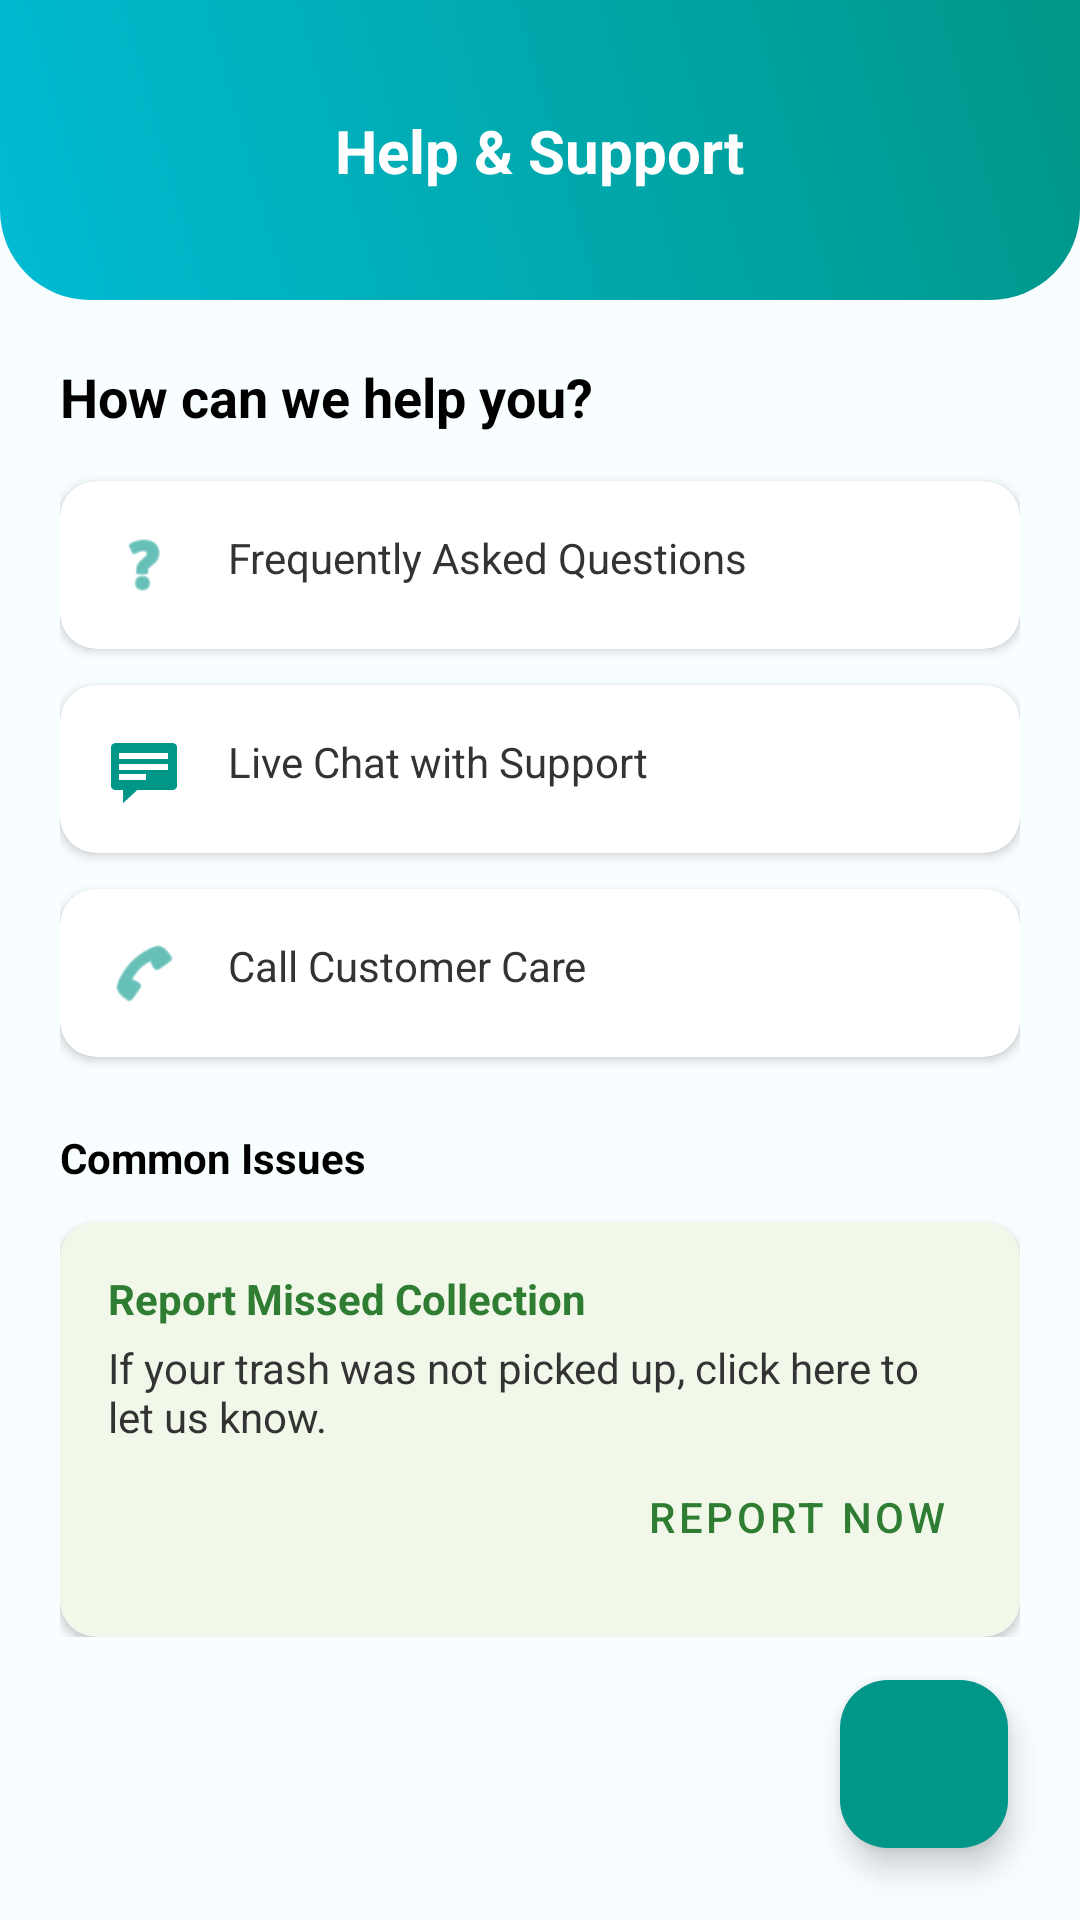

Here is an Android app screen rendered from its layout file. Give the layout XML and the strings, colors and styles it references.
<!-- AndroidManifest.xml: application theme Theme.WasteBillingApp -->
<!-- res/layout/fragment_support.xml -->
<?xml version="1.0" encoding="utf-8"?>
<androidx.constraintlayout.widget.ConstraintLayout xmlns:android="http://schemas.android.com/apk/res/android"
    xmlns:app="http://schemas.android.com/apk/res-auto"
    android:layout_width="match_parent"
    android:layout_height="match_parent"
    android:background="#F8FDFF">

    <View
        android:id="@+id/header_bg"
        android:layout_width="match_parent"
        android:layout_height="100dp"
        android:background="@drawable/header_gradient"
        app:layout_constraintTop_toTopOf="parent" />

    <ImageView
        android:id="@+id/btn_back"
        android:layout_width="24dp"
        android:layout_height="24dp"
        android:layout_marginStart="16dp"
        android:src="@drawable/ic_back"
        app:layout_constraintBottom_toBottomOf="@id/header_bg"
        app:layout_constraintStart_toStartOf="parent"
        app:layout_constraintTop_toTopOf="@id/header_bg" />

    <TextView
        android:layout_width="wrap_content"
        android:layout_height="wrap_content"
        android:text="Help &amp; Support"
        android:textColor="#FFFFFF"
        android:textSize="20sp"
        android:textStyle="bold"
        app:layout_constraintBottom_toBottomOf="@id/header_bg"
        app:layout_constraintEnd_toEndOf="parent"
        app:layout_constraintStart_toStartOf="parent"
        app:layout_constraintTop_toTopOf="@id/header_bg" />

    <androidx.core.widget.NestedScrollView
        android:layout_width="match_parent"
        android:layout_height="0dp"
        app:layout_constraintBottom_toBottomOf="parent"
        app:layout_constraintTop_toBottomOf="@id/header_bg">

        <LinearLayout
            android:layout_width="match_parent"
            android:layout_height="wrap_content"
            android:orientation="vertical"
            android:padding="20dp">

            <TextView
                android:layout_width="wrap_content"
                android:layout_height="wrap_content"
                android:text="How can we help you?"
                android:textColor="#000000"
                android:textSize="18sp"
                android:textStyle="bold"
                android:layout_marginBottom="16dp"/>

            <androidx.cardview.widget.CardView
                android:layout_width="match_parent"
                android:layout_height="wrap_content"
                android:layout_marginBottom="12dp"
                app:cardCornerRadius="12dp">
                <LinearLayout
                    android:id="@+id/btn_faq"
                    android:layout_width="match_parent"
                    android:layout_height="wrap_content"
                    android:orientation="horizontal"
                    android:padding="16dp"
                    android:clickable="true"
                    android:focusable="true"
                    android:background="?attr/selectableItemBackground">
                    <ImageView
                        android:layout_width="24dp"
                        android:layout_height="24dp"
                        android:src="@android:drawable/ic_menu_help"
                        app:tint="#009688"/>
                    <TextView
                        android:layout_width="wrap_content"
                        android:layout_height="wrap_content"
                        android:text="Frequently Asked Questions"
                        android:layout_marginStart="16dp"
                        android:textColor="#333333"/>
                </LinearLayout>
            </androidx.cardview.widget.CardView>

            <androidx.cardview.widget.CardView
                android:layout_width="match_parent"
                android:layout_height="wrap_content"
                android:layout_marginBottom="12dp"
                app:cardCornerRadius="12dp">
                <LinearLayout
                    android:id="@+id/btn_chat"
                    android:layout_width="match_parent"
                    android:layout_height="wrap_content"
                    android:orientation="horizontal"
                    android:padding="16dp"
                    android:clickable="true"
                    android:focusable="true"
                    android:background="?attr/selectableItemBackground">
                    <ImageView
                        android:layout_width="24dp"
                        android:layout_height="24dp"
                        android:src="@android:drawable/stat_notify_chat"
                        app:tint="#009688"/>
                    <TextView
                        android:layout_width="wrap_content"
                        android:layout_height="wrap_content"
                        android:text="Live Chat with Support"
                        android:layout_marginStart="16dp"
                        android:textColor="#333333"/>
                </LinearLayout>
            </androidx.cardview.widget.CardView>

            <androidx.cardview.widget.CardView
                android:layout_width="match_parent"
                android:layout_height="wrap_content"
                android:layout_marginBottom="24dp"
                app:cardCornerRadius="12dp">
                <LinearLayout
                    android:id="@+id/btn_call"
                    android:layout_width="match_parent"
                    android:layout_height="wrap_content"
                    android:orientation="horizontal"
                    android:padding="16dp"
                    android:clickable="true"
                    android:focusable="true"
                    android:background="?attr/selectableItemBackground">
                    <ImageView
                        android:layout_width="24dp"
                        android:layout_height="24dp"
                        android:src="@android:drawable/ic_menu_call"
                        app:tint="#009688"/>
                    <TextView
                        android:layout_width="wrap_content"
                        android:layout_height="wrap_content"
                        android:text="Call Customer Care"
                        android:layout_marginStart="16dp"
                        android:textColor="#333333"/>
                </LinearLayout>
            </androidx.cardview.widget.CardView>

            <TextView
                android:layout_width="wrap_content"
                android:layout_height="wrap_content"
                android:text="Common Issues"
                android:textColor="#000000"
                android:textStyle="bold"
                android:layout_marginBottom="12dp"/>

            <androidx.cardview.widget.CardView
                android:layout_width="match_parent"
                android:layout_height="wrap_content"
                app:cardCornerRadius="12dp"
                app:cardBackgroundColor="#F1F8E9">
                <LinearLayout
                    android:layout_width="match_parent"
                    android:layout_height="wrap_content"
                    android:orientation="vertical"
                    android:padding="16dp">
                    <TextView
                        android:layout_width="wrap_content"
                        android:layout_height="wrap_content"
                        android:text="Report Missed Collection"
                        android:textColor="#2E7D32"
                        android:textStyle="bold" />
                    <TextView
                        android:layout_width="wrap_content"
                        android:layout_height="wrap_content"
                        android:text="If your trash was not picked up, click here to let us know."
                        android:textColor="#333333"
                        android:textSize="14sp"
                        android:layout_marginTop="4dp"/>
                    <Button
                        android:id="@+id/btn_report_missed"
                        style="@style/Widget.MaterialComponents.Button.TextButton"
                        android:layout_width="wrap_content"
                        android:layout_height="wrap_content"
                        android:text="REPORT NOW"
                        android:textColor="#2E7D32"
                        android:layout_gravity="end"/>
                </LinearLayout>
            </androidx.cardview.widget.CardView>

        </LinearLayout>
    </androidx.core.widget.NestedScrollView>

    <com.google.android.material.floatingactionbutton.FloatingActionButton
        android:id="@+id/fab_add_issue"
        android:layout_width="wrap_content"
        android:layout_height="wrap_content"
        android:layout_margin="24dp"
        android:src="@drawable/ic_add"
        app:tint="#FFFFFF"
        app:backgroundTint="#009688"
        app:layout_constraintBottom_toBottomOf="parent"
        app:layout_constraintEnd_toEndOf="parent"
        android:contentDescription="Add new issue" />

</androidx.constraintlayout.widget.ConstraintLayout>
<!-- resources referenced by this layout -->
<resources>
  <!-- drawable header_gradient (drawable) -->
  <?xml version="1.0" encoding="utf-8"?>
  <shape xmlns:android="http://schemas.android.com/apk/res/android">
      <gradient
          android:startColor="#00BCD4"
          android:endColor="#009688"
          android:angle="45"
          android:type="linear" />
      <corners android:bottomLeftRadius="30dp" android:bottomRightRadius="30dp"/>
  </shape>
  <style name="Theme.WasteBillingApp" parent="Base.Theme.WasteBillingApp" />
  <style name="Base.Theme.WasteBillingApp" parent="Theme.Material3.DayNight.NoActionBar">
          
          
      </style>
</resources>
